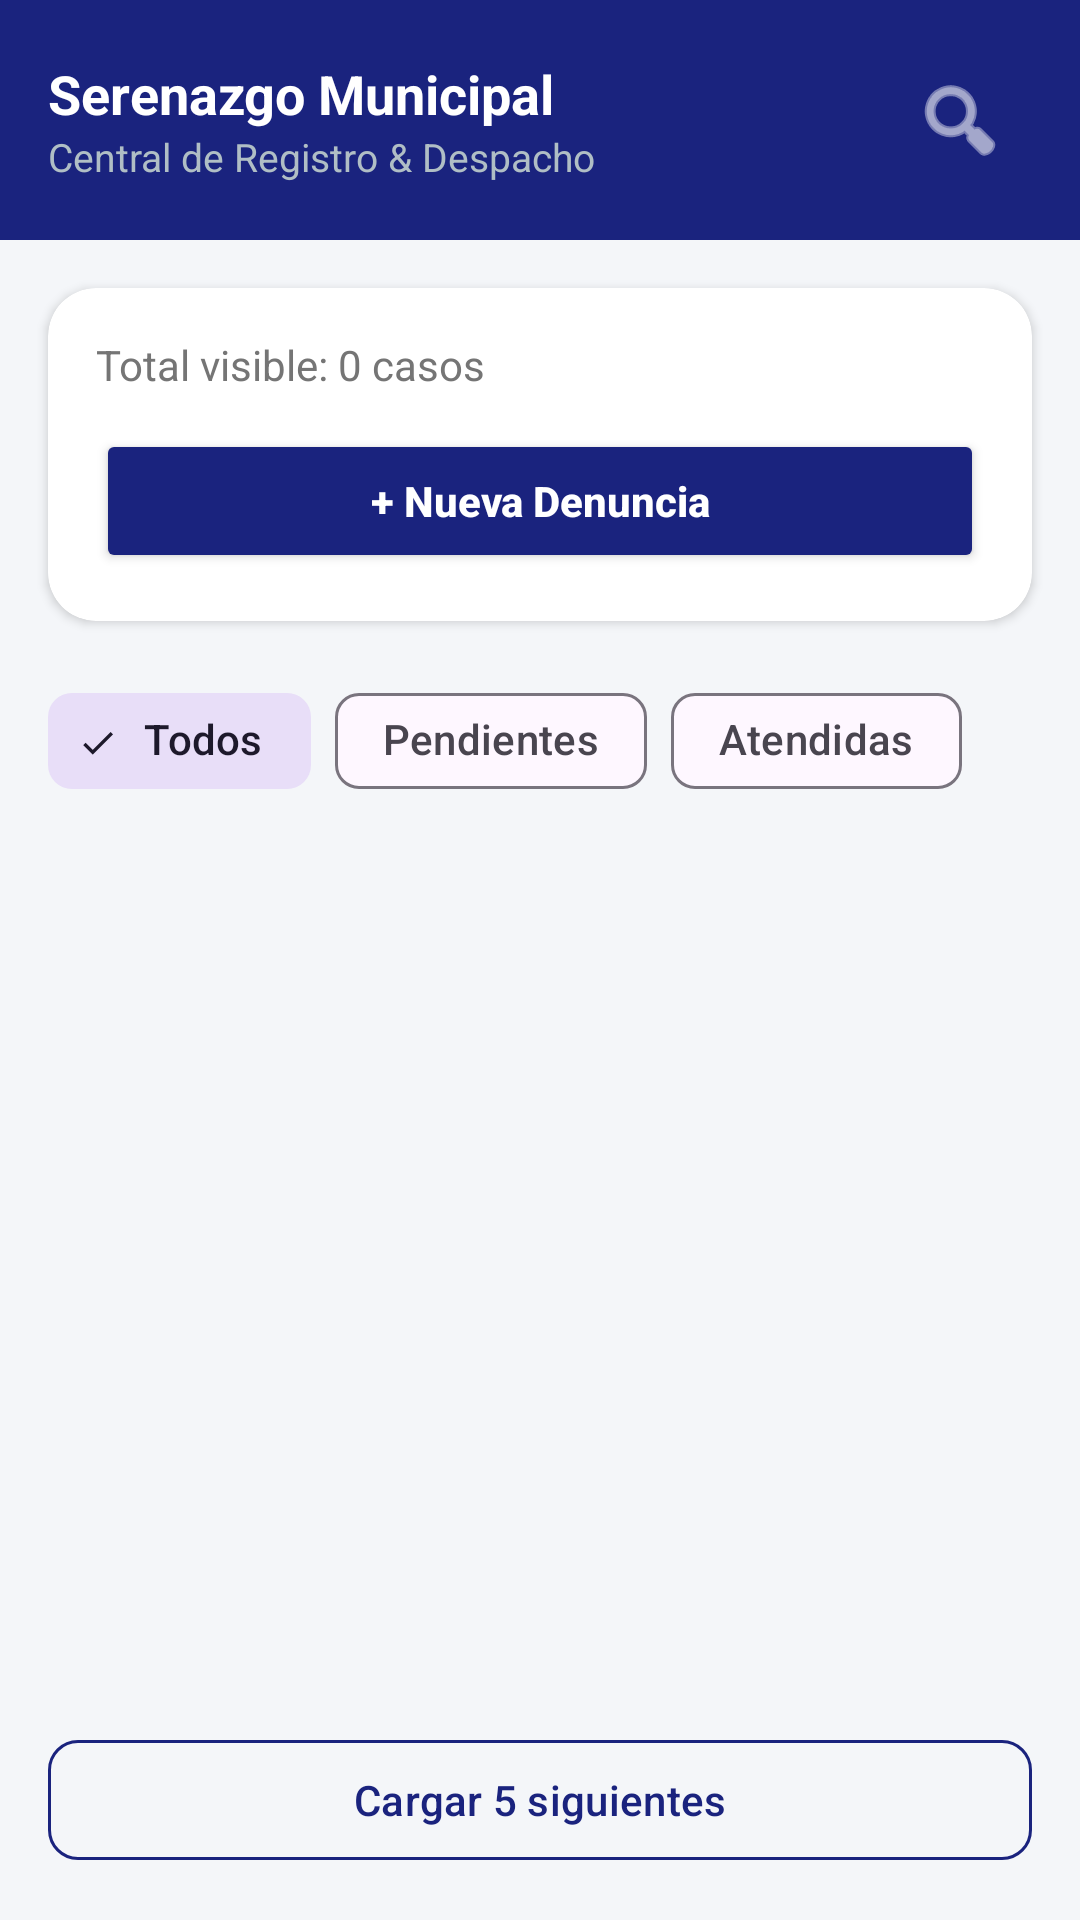

The Android layout XML behind this screen, and the referenced resources:
<!-- AndroidManifest.xml: application theme Theme.AppParcial -->
<!-- res/layout/activity_main.xml -->
<?xml version="1.0" encoding="utf-8"?>
<LinearLayout xmlns:android="http://schemas.android.com/apk/res/android"
    xmlns:app="http://schemas.android.com/apk/res-auto"
    android:layout_width="match_parent"
    android:layout_height="match_parent"
    android:orientation="vertical"
    android:background="@color/surface_background">

    
    <LinearLayout
        android:layout_width="match_parent"
        android:layout_height="wrap_content"
        android:orientation="horizontal"
        android:background="@color/primary_blue"
        android:padding="16dp"
        android:gravity="center_vertical">

        <LinearLayout
            android:layout_width="0dp"
            android:layout_height="wrap_content"
            android:layout_weight="1"
            android:orientation="vertical">

            <TextView
                android:layout_width="wrap_content"
                android:layout_height="wrap_content"
                android:text="Serenazgo Municipal"
                android:textColor="@android:color/white"
                android:textSize="18sp"
                android:textStyle="bold"/>

            <TextView
                android:layout_width="wrap_content"
                android:layout_height="wrap_content"
                android:text="Central de Registro &amp; Despacho"
                android:textColor="#B0BEC5"
                android:textSize="13sp"/>
        </LinearLayout>

        <ImageButton
            android:id="@+id/btnSearchAction"
            android:layout_width="48dp"
            android:layout_height="48dp"
            android:background="?attr/selectableItemBackgroundBorderless"
            android:src="@android:drawable/ic_menu_search"
            app:tint="@android:color/white"
            android:contentDescription="Buscar DNI"/>
    </LinearLayout>

    
    <androidx.cardview.widget.CardView
        android:layout_width="match_parent"
        android:layout_height="wrap_content"
        android:layout_margin="16dp"
        app:cardBackgroundColor="@color/card_white"
        app:cardCornerRadius="16dp"
        app:cardElevation="2dp">

        <LinearLayout
            android:layout_width="match_parent"
            android:layout_height="wrap_content"
            android:orientation="vertical"
            android:padding="16dp">

            <TextView
                android:id="@+id/tvTotalVisible"
                android:layout_width="match_parent"
                android:layout_height="wrap_content"
                android:text="Total visible: 0 casos"
                android:textSize="14sp"
                android:textColor="@color/text_muted"
                android:layout_marginBottom="12dp"/>

            <Button
                android:id="@+id/btnNuevaDenuncia"
                android:layout_width="match_parent"
                android:layout_height="wrap_content"
                android:text="+ Nueva Denuncia"
                android:textColor="@android:color/white"
                android:backgroundTint="@color/primary_blue"
                android:textAllCaps="false"
                android:textStyle="bold"
                app:cornerRadius="10dp"/>
        </LinearLayout>
    </androidx.cardview.widget.CardView>

    
    <HorizontalScrollView
        android:layout_width="match_parent"
        android:layout_height="wrap_content"
        android:scrollbars="none"
        android:paddingHorizontal="16dp"
        android:layout_marginBottom="8dp">

        <com.google.android.material.chip.ChipGroup
            android:id="@+id/chipGroupFiltros"
            android:layout_width="wrap_content"
            android:layout_height="wrap_content"
            app:singleSelection="true"
            app:selectionRequired="true">

            <com.google.android.material.chip.Chip
                android:id="@+id/chipTodos"
                style="@style/Widget.Material3.Chip.Filter"
                android:layout_width="wrap_content"
                android:layout_height="wrap_content"
                android:checked="true"
                android:text="Todos"/>

            <com.google.android.material.chip.Chip
                android:id="@+id/chipPendientes"
                style="@style/Widget.Material3.Chip.Filter"
                android:layout_width="wrap_content"
                android:layout_height="wrap_content"
                android:text="Pendientes"/>

            <com.google.android.material.chip.Chip
                android:id="@+id/chipAtendidas"
                style="@style/Widget.Material3.Chip.Filter"
                android:layout_width="wrap_content"
                android:layout_height="wrap_content"
                android:text="Atendidas"/>

        </com.google.android.material.chip.ChipGroup>
    </HorizontalScrollView>

    
    <androidx.recyclerview.widget.RecyclerView
        android:id="@+id/recyclerViewDenuncias"
        android:layout_width="match_parent"
        android:layout_height="0dp"
        android:layout_weight="1"
        android:clipToPadding="false"
        android:paddingBottom="8dp"/>

    
    <com.google.android.material.button.MaterialButton
        android:id="@+id/btnCargarSiguientes"
        style="?attr/materialButtonOutlinedStyle"
        android:layout_width="match_parent"
        android:layout_height="wrap_content"
        android:layout_margin="16dp"
        android:text="Cargar 5 siguientes"
        android:textAllCaps="false"
        android:textColor="@color/primary_blue"
        app:strokeColor="@color/primary_blue"
        app:cornerRadius="10dp"/>

</LinearLayout>
<!-- resources referenced by this layout -->
<resources>
  <color name="card_white">#FFFFFF</color>
  <color name="primary_blue">#1A237E</color>
  <color name="surface_background">#F4F6F9</color>
  <color name="text_muted">#757575</color>
  <style name="Theme.AppParcial" parent="Theme.Material3.DayNight.NoActionBar" />
</resources>
